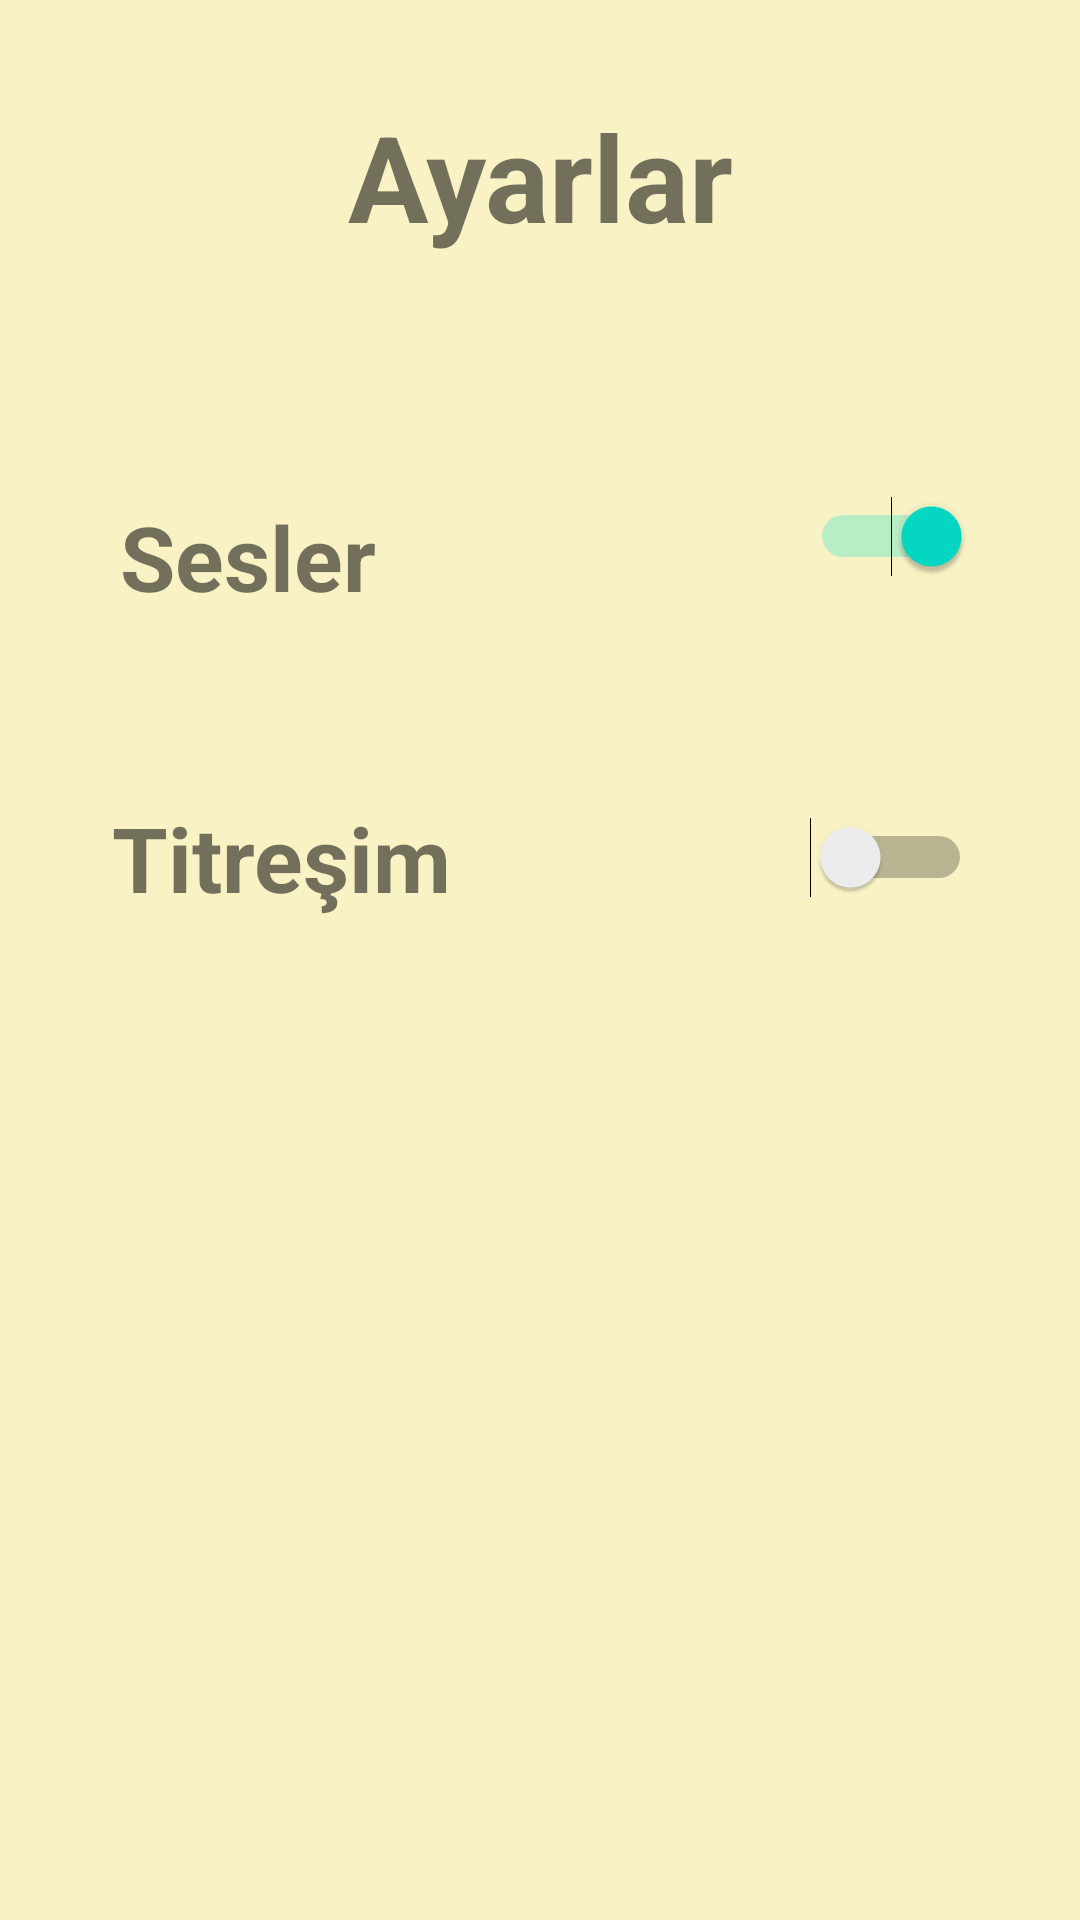

Android layout source for this screen:
<!-- AndroidManifest.xml: application theme Theme.test.kelimebilgini -->
<!-- res/layout/fragment_settings.xml -->
<androidx.constraintlayout.widget.ConstraintLayout xmlns:android="http://schemas.android.com/apk/res/android"
    xmlns:app="http://schemas.android.com/apk/res-auto"
    xmlns:tools="http://schemas.android.com/tools"
    android:layout_width="match_parent"
    android:layout_height="match_parent"
    tools:context="com.kelimebilmece.settings.SettingsFragment">

    <TextView
        android:id="@+id/tvAyarlar"
        android:layout_width="wrap_content"
        android:layout_height="wrap_content"
        android:layout_marginTop="32dp"
        android:text="Ayarlar"
        android:textAlignment="center"
        android:textSize="40sp"
        android:textStyle="bold"
        app:layout_constraintEnd_toEndOf="parent"
        app:layout_constraintStart_toStartOf="parent"
        app:layout_constraintTop_toTopOf="parent" />

    <TextView
        android:id="@+id/tvSesler"
        android:layout_width="wrap_content"
        android:layout_height="wrap_content"
        android:layout_marginStart="24dp"
        android:layout_marginTop="80dp"
        android:text="Sesler"
        android:textSize="30sp"
        android:textStyle="bold"
        app:layout_constraintEnd_toStartOf="@+id/swAudio"
        app:layout_constraintHorizontal_bias="0.1"
        app:layout_constraintStart_toStartOf="parent"
        app:layout_constraintTop_toBottomOf="@+id/tvAyarlar" />

    <Switch
        android:id="@+id/swAudio"
        android:layout_width="wrap_content"
        android:layout_height="wrap_content"
        android:layout_marginTop="80dp"
        android:layout_marginEnd="36dp"
        android:text=""
        android:checked="true"
        app:layout_constraintEnd_toEndOf="parent"
        app:layout_constraintTop_toBottomOf="@+id/tvAyarlar" />

    <TextView
        android:id="@+id/tvTitreşim"
        android:layout_width="wrap_content"
        android:layout_height="wrap_content"
        android:layout_marginStart="24dp"
        android:layout_marginTop="60dp"
        android:text="Titreşim"
        android:textSize="30sp"
        android:textStyle="bold"
        app:layout_constraintEnd_toStartOf="@+id/swVibro"
        app:layout_constraintHorizontal_bias="0.1"
        app:layout_constraintStart_toStartOf="parent"
        app:layout_constraintTop_toBottomOf="@+id/tvSesler" />


    <Switch
        android:id="@+id/swVibro"
        android:layout_width="wrap_content"
        android:layout_height="wrap_content"
        android:layout_marginTop="80dp"
        android:layout_marginEnd="36dp"
        android:text=""
        app:layout_constraintEnd_toEndOf="parent"
        app:layout_constraintTop_toBottomOf="@+id/swAudio" />

</androidx.constraintlayout.widget.ConstraintLayout>
<!-- resources referenced by this layout -->
<resources>
  <style name="Theme.test.kelimebilgini" parent="Theme.MaterialComponents.Light.NoActionBar">
          
          <item name="colorPrimary">#102433</item>
          <item name="colorPrimaryVariant">@color/purple_700</item>
          <item name="colorOnPrimary">@color/white</item>
          
          <item name="colorSecondary">@color/teal_200</item>
          <item name="colorSecondaryVariant">@color/teal_700</item>
          <item name="colorOnSecondary">@color/black</item>
          
          <item name="android:statusBarColor">#102433</item>
          
  
          <item name="android:windowBackground">@color/splashcolor</item>
  
      </style>
  <color name="purple_700">#FF3700B3</color>
  <color name="white">#FFFFFFFF</color>
  <color name="teal_200">#FF03DAC5</color>
  <color name="teal_700">#FF018786</color>
  <color name="black">#FF000000</color>
  <color name="splashcolor">#F8F2C5</color>
</resources>
